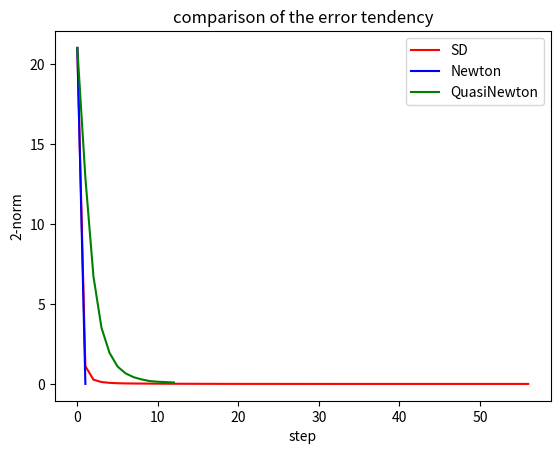

Here is the Python script that generated this plot:
import numpy as np
import matplotlib.pyplot as plt

# init
A = np.zeros((10, 10))
b = np.ones((10, 1))
for i in range(10):
    for j in range(10):
        if i == j:
            A[i, j] = 2
        if abs(i - j) == 1:
            A[i, j] = A[j, i] = 1
x = np.ones((10,1))*2
print(x)
# SD
q = np.linalg.norm(A.dot(x) - b) / np.linalg.norm(b)
step = 0
Y = [np.linalg.norm(A.dot(x) - b)]
while np.linalg.norm(A.dot(x) - b) > 10 ** -5:
    r = b - A.dot(x)
    a = np.dot(r.T, r) / np.dot(r.T, A.dot(r))
    x = x + a * r
    step += 1
    Y.append(np.linalg.norm(A.dot(x) - b))

# newton
x = np.ones((10,1))*2
d_first_order = A.dot(x) - b
d_2norm = np.dot(d_first_order.T, d_first_order).sum() ** 0.5
step2 = 0
norm_list = [d_2norm]
while d_2norm > 10 ** -5:
    x = x - np.dot(np.linalg.inv(A), d_first_order)
    d_first_order = A.dot(x) - b
    d_2norm = np.dot(d_first_order.T, d_first_order).sum() ** 0.5
    step2 += 1
    norm_list.append(d_2norm)

# quasi_newton: DFP
x = np.ones((10,1))*2
B = np.identity(10)
d = A.dot(x) - b
d_2norm = np.dot(d.T, d).sum() ** 0.5
step3 = 0
norm_list2 = [d_2norm]
while d_2norm > 10 ** -1:
    x_next = x - 0.1 * np.dot(np.linalg.inv(B), d)
    d = A.dot(x_next) - b
    d_2norm = np.dot(d.T, d).sum() ** 0.5
    y = (A.dot(x_next) - b) - (A.dot(x) - b)
    s = x_next - x
    B = B - (np.dot(B.dot(y), np.dot(y.T, B)) / np.dot(np.dot(y.T, B), y)) + (s.dot(s.T) / np.dot(y.T, s))
    x = x_next
    step3 += 1
    norm_list2.append(d_2norm)

# visual
plt.plot([i for i in range(0, step + 1)], Y, "r-", label="SD")
plt.plot([i for i in range(0, step2 + 1)], norm_list, "b-", label="Newton")
plt.plot([i for i in range(0, step3 + 1)], norm_list2, "g-", label="QuasiNewton")
plt.title("comparison of the error tendency")
plt.xlabel("step")
plt.ylabel("2-norm")
plt.legend()
plt.show()
